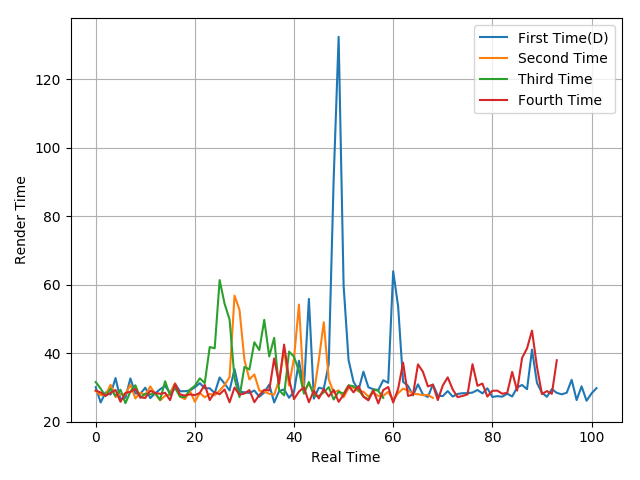

The file beside this chart, header and first rows:
30.14, 25.68, 28.62, 27.99, 32.82, 26.52, 27.08, 32.7, 28.32, 28.2, 30.01, 26.95, 28.34, 29.55, 30.49, 28.46, 31.15, 28.95, 28.97, 29.19, 30.09, 31.33, 29.82, 29.82
29.01, 27.82, 27.89, 30.85, 27.25, 28.15, 28.02, 30.9, 26.84, 28.55, 27.8, 30.37, 28.2, 26.3, 27.62, 28.06, 31.28, 27.42, 26.64, 29.12, 25.89, 28.46, 27.18, 28.2
31.64, 29.7, 27.55, 29.69, 27.62, 29.4, 25.48, 28.84, 30.72, 27.07, 28.26, 28.01, 28.44, 26.44, 31.87, 27.81, 29.92, 27.39, 27.25, 29.41, 30.54, 32.73, 31.34, 41.87
29.18, 28.58, 27.65, 28.46, 29.33, 25.88, 28.49, 28.78, 29.63, 27.19, 27, 29.1, 28.46, 28.2, 28.5, 26.36, 31.07, 28.03, 27.7, 28.05, 27.8, 28.48, 30.83, 26.38
